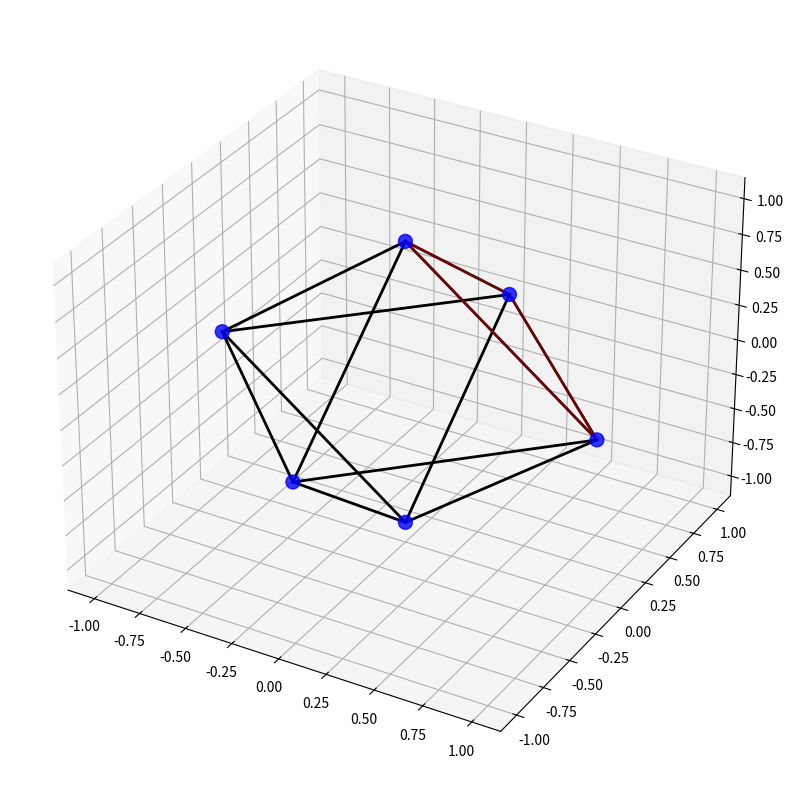

Generate this figure with matplotlib: (Note: this script raises an exception after producing the figure.)
"""
Vector Equilibrium Module

This module implements the vector equilibrium (cuboctahedron) sacred geometry pattern.
The vector equilibrium represents a unique geometric form where all vectors connecting
the center to the vertices are of equal length, and all vectors connecting adjacent 
vertices are also of equal length.

Key functions:
- Generate precise vector equilibrium geometry
- Calculate sacred ratios within the pattern
- Calculate energy distribution at vertices and edges
- Generate field embedding for the pattern
"""

import numpy as np
import matplotlib.pyplot as plt
from mpl_toolkits.mplot3d import Axes3D
from typing import Tuple, Dict, List, Any, Optional

def generate_vector_equilibrium(center: Tuple[float, float, float], 
                             radius: float) -> Dict[str, Any]:
    """
    Generate a vector equilibrium (cuboctahedron) with the given center and radius.
    
    Args:
        center: The (x, y, z) center of the vector equilibrium
        radius: The radius (distance from center to vertices)
        
    Returns:
        Dictionary containing the vector equilibrium geometry
    """
    # The vector equilibrium (cuboctahedron) has 12 vertices
    # These are positioned at the following coordinates (relative to center)
    # 6 vertices are at positions (±radius, 0, 0), (0, ±radius, 0), (0, 0, ±radius)
    # 8 vertices are at positions (±radius/√2, ±radius/√2, ±radius/√2)
    
    # Create the 12 vertices
    sqrt2 = np.sqrt(2)
    vertices = []
    
    # 6 vertices at the ends of the coordinate axes
    # (±radius, 0, 0)
    vertices.append((center[0] + radius, center[1], center[2]))
    vertices.append((center[0] - radius, center[1], center[2]))
    
    # (0, ±radius, 0)
    vertices.append((center[0], center[1] + radius, center[2]))
    vertices.append((center[0], center[1] - radius, center[2]))
    
    # (0, 0, ±radius)
    vertices.append((center[0], center[1], center[2] + radius))
    vertices.append((center[0], center[1], center[2] - radius))
    
    # Define the edges as pairs of vertex indices
    edges = [
        # Square in the xy-plane at z=0
        (0, 2), (2, 1), (1, 3), (3, 0),
        # Square in the xz-plane at y=0
        (0, 4), (4, 1), (1, 5), (5, 0),
        # Square in the yz-plane at x=0
        (2, 4), (4, 3), (3, 5), (5, 2)
    ]
    
    # Define faces (8 triangular faces and 6 square faces)
    triangular_faces = [
        (0, 2, 4), (1, 3, 5),  # Top and bottom triangles
        (0, 4, 3), (0, 2, 5),  # Side triangles
        (1, 5, 2), (1, 3, 4)   # Side triangles
    ]
    
    square_faces = [
        (0, 2, 1, 3),  # xy-plane at z=0
        (0, 4, 1, 5),  # xz-plane at y=0
        (2, 4, 3, 5)   # yz-plane at x=0
    ]
    
    # Calculate energy points (these are at vertices, edge midpoints, and face centers)
    energy_points = []
    
    # Vertices are the primary energy points
    energy_points.extend(vertices)
    
    # Edge midpoints are secondary energy points
    for edge in edges:
        v1 = vertices[edge[0]]
        v2 = vertices[edge[1]]
        midpoint = tuple((v1[i] + v2[i])/2 for i in range(3))
        energy_points.append(midpoint)
    
    # Face centers are tertiary energy points
    # Triangular face centers
    for face in triangular_faces:
        v1 = vertices[face[0]]
        v2 = vertices[face[1]]
        v3 = vertices[face[2]]
        center_point = tuple((v1[i] + v2[i] + v3[i])/3 for i in range(3))
        energy_points.append(center_point)
    
    # Square face centers
    for face in square_faces:
        v1 = vertices[face[0]]
        v2 = vertices[face[1]]
        v3 = vertices[face[2]]
        v4 = vertices[face[3]]
        center_point = tuple((v1[i] + v2[i] + v3[i] + v4[i])/4 for i in range(3))
        energy_points.append(center_point)
    
    return {
        'center': center,
        'radius': radius,
        'vertices': vertices,
        'edges': edges,
        'triangular_faces': triangular_faces,
        'square_faces': square_faces,
        'energy_points': energy_points
    }

def calculate_vector_equilibrium_sacred_ratios(ve_data: Dict[str, Any]) -> Dict[str, float]:
    """
    Calculate the sacred ratios and proportions in the vector equilibrium.
    
    Args:
        ve_data: Dictionary containing vector equilibrium geometry data
        
    Returns:
        Dictionary of calculated sacred ratios
    """
    radius = ve_data['radius']
    vertices = ve_data['vertices']
    center = ve_data['center']
    
    # Calculate the edge length (distance between adjacent vertices)
    # In a vector equilibrium, this equals radius * sqrt(2)
    # Take the first edge and calculate its length
    edge = ve_data['edges'][0]
    v1 = vertices[edge[0]]
    v2 = vertices[edge[1]]
    edge_length = np.sqrt(sum((v1[i] - v2[i])**2 for i in range(3)))
    
    # Calculate the ratio of edge length to radius
    edge_radius_ratio = edge_length / radius  # Should be close to sqrt(2)
    
    # Calculate the volume of the vector equilibrium
    # Volume = (5/3) * sqrt(2) * radius^3
    volume = (5/3) * np.sqrt(2) * radius**3
    
    # Calculate the surface area of the vector equilibrium
    # Surface area = 4 * sqrt(3) * radius^2
    surface_area = 4 * np.sqrt(3) * radius**2
    
    # Calculate the dihedral angle (angle between adjacent faces)
    # In a vector equilibrium, the dihedral angle is approximately 144.7 degrees
    dihedral_angle = np.arccos(-1/3) * 180 / np.pi  # Convert to degrees
    
    # Calculate the ratio of the radius of the circumscribed sphere (which equals radius)
    # to the radius of the inscribed sphere
    inscribed_radius = radius * np.sqrt(2)/2
    sphere_radius_ratio = radius / inscribed_radius
    
    # Calculate relationship to golden ratio (phi)
    phi = (1 + np.sqrt(5)) / 2
    phi_approximation = edge_length / (radius * (phi - 1))
    
    return {
        'edge_length': edge_length,
        'edge_radius_ratio': edge_radius_ratio,
        'volume': volume,
        'surface_area': surface_area,
        'dihedral_angle': dihedral_angle,
        'sphere_radius_ratio': sphere_radius_ratio,
        'phi_approximation': phi_approximation
    }

def calculate_vector_equilibrium_energy_distribution(ve_data: Dict[str, Any], 
                                                 resolution: int = 50) -> Dict[str, Any]:
    """
    Calculate the energy distribution within and around the vector equilibrium.
    
    Args:
        ve_data: Dictionary containing vector equilibrium geometry data
        resolution: Resolution of the 3D grid for energy calculation
        
    Returns:
        Dictionary containing energy distribution data
    """
    center = ve_data['center']
    radius = ve_data['radius']
    vertices = ve_data['vertices']
    edges = ve_data['edges']
    energy_points = ve_data['energy_points']
    
    # Create a 3D grid for energy calculation
    x = np.linspace(center[0] - radius * 2, center[0] + radius * 2, resolution)
    y = np.linspace(center[1] - radius * 2, center[1] + radius * 2, resolution)
    z = np.linspace(center[2] - radius * 2, center[2] + radius * 2, resolution)
    X, Y, Z = np.meshgrid(x, y, z, indexing='ij')
    
    # Initialize energy field
    energy = np.zeros((resolution, resolution, resolution))
    
    # Calculate energy contribution from each vertex
    for vertex in vertices:
        dist = np.sqrt((X - vertex[0])**2 + (Y - vertex[1])**2 + (Z - vertex[2])**2)
        # Energy decreases with distance from the vertex
        vertex_energy = np.exp(-dist / (radius * 0.2))
        energy += vertex_energy
    
    # Calculate energy contribution from each edge
    for edge in edges:
        v1 = vertices[edge[0]]
        v2 = vertices[edge[1]]
        
        # Calculate the closest distance from each point to the line segment
        # This is a simplified approximation using sampling along the edge
        edge_energy = np.zeros_like(energy)
        for t in np.linspace(0, 1, 10):
            point = [v1[i] * (1-t) + v2[i] * t for i in range(3)]
            dist = np.sqrt((X - point[0])**2 + (Y - point[1])**2 + (Z - point[2])**2)
            edge_energy += np.exp(-dist / (radius * 0.2))
        
        energy += edge_energy / 20.0  # Reduced weight for edges
    
    # Calculate energy from special energy points
    for point in energy_points:
        dist = np.sqrt((X - point[0])**2 + (Y - point[1])**2 + (Z - point[2])**2)
        point_energy = np.exp(-dist / (radius * 0.15))
        energy += point_energy * 0.5  # Adjusting weight for energy points
    
    # Normalize energy to [0, 1]
    energy = energy / np.max(energy)
    
    # Find points of maximum energy
    # Flatten arrays for easier processing
    flat_energy = energy.flatten()
    flat_indices = np.argsort(flat_energy)[-20:]  # Get 20 highest points
    
    # Convert flattened indices to 3D coordinates
    max_energy_points = []
    max_energy_values = []
    
    for idx in flat_indices:
        # Convert flat index to 3D indices
        i, j, k = tuple(np.unravel_index(idx, energy.shape))
        point = (X[i, j, k], Y[i, j, k], Z[i, j, k])
        max_energy_points.append(point)
        max_energy_values.append(flat_energy[idx])
    
    return {
        'energy': energy,
        'grid_x': X,
        'grid_y': Y,
        'grid_z': Z,
        'max_energy_points': max_energy_points,
        'max_energy_values': max_energy_values
    }

def embed_vector_equilibrium_in_field(field_array: np.ndarray, 
                                    center: Tuple[float, float, float],
                                    radius: float,
                                    strength: float = 1.0) -> np.ndarray:
    """
    Embed a vector equilibrium pattern into a 3D field array.
    
    Args:
        field_array: 3D numpy array representing the field
        center: Center coordinates (x, y, z)
        radius: Radius of the vector equilibrium
        strength: Strength of the pattern (0.0 to 1.0)
        
    Returns:
        Modified field array with embedded pattern
    """
    field_shape = field_array.shape
    
    # Create coordinate grids
    x, y, z = np.meshgrid(
        np.arange(field_shape[0]),
        np.arange(field_shape[1]),
        np.arange(field_shape[2]),
        indexing='ij'
    )
    
    # Generate vector equilibrium
    ve_data = generate_vector_equilibrium(center, radius)
    vertices = ve_data['vertices']
    edges = ve_data['edges']
    
    # Initialize energy field
    energy = np.zeros(field_shape)
    
    # Calculate energy from each vertex
    for vertex in vertices:
        dist = np.sqrt((x - vertex[0])**2 + (y - vertex[1])**2 + (z - vertex[2])**2)
        vertex_energy = np.exp(-dist / (radius * 0.2))
        energy += vertex_energy
    
    # Calculate energy from each edge
    for edge in edges:
        v1 = vertices[edge[0]]
        v2 = vertices[edge[1]]
        
        # Sample points along the edge
        for t in np.linspace(0, 1, 5):
            point = [v1[i] * (1-t) + v2[i] * t for i in range(3)]
            dist = np.sqrt((x - point[0])**2 + (y - point[1])**2 + (z - point[2])**2)
            energy += np.exp(-dist / (radius * 0.2)) * 0.5  # Half weight for edges
    
    # Normalize energy to [0, 1]
    if np.max(energy) > 0:
        energy = energy / np.max(energy)
    
    # Apply pattern to field with given strength
    modified_field = field_array * (1.0 + energy * strength)
    
    # Normalize field after modification
    if np.max(np.abs(modified_field)) > 0:
        modified_field = modified_field / np.max(np.abs(modified_field))
    
    return modified_field

def visualize_vector_equilibrium(ve_data: Dict[str, Any], 
                               show_energy: bool = False) -> plt.Figure:
    """
    Create a 3D visualization of the vector equilibrium structure.
    
    Args:
        ve_data: Dictionary containing vector equilibrium geometry data
        show_energy: Whether to show energy points
        
    Returns:
        matplotlib Figure object
    """
    fig = plt.figure(figsize=(12, 10))
    ax = fig.add_subplot(111, projection='3d')
    
    # Extract data
    vertices = ve_data['vertices']
    edges = ve_data['edges']
    triangular_faces = ve_data['triangular_faces']
    square_faces = ve_data['square_faces']
    
    # Plot vertices
    x = [v[0] for v in vertices]
    y = [v[1] for v in vertices]
    z = [v[2] for v in vertices]
    ax.scatter(x, y, z, color='blue', s=100, alpha=0.8)
    
    # Plot edges
    for edge in edges:
        v1 = vertices[edge[0]]
        v2 = vertices[edge[1]]
        ax.plot([v1[0], v2[0]], [v1[1], v2[1]], [v1[2], v2[2]], 'k-', linewidth=2)
    
    # Plot triangular faces (semi-transparent)
    for face in triangular_faces:
        verts = [vertices[face[0]], vertices[face[1]], vertices[face[2]]]
        x = [v[0] for v in verts]
        y = [v[1] for v in verts]
        z = [v[2] for v in verts]
        
        # Add the first vertex again to close the polygon
        x.append(x[0])
        y.append(y[0])
        z.append(z[0])
        
        ax.plot(x, y, z, 'r-', alpha=0.5)
        
        # Create a polygon (this is a bit hacky in matplotlib 3D)
        verts = list(zip(x, y, z))
        poly = Axes3D.art3d.Poly3DCollection([verts])
        poly.set_color('red')
        poly.set_alpha(0.2)
        ax.add_collection3d(poly)
    
    # Plot square faces (semi-transparent)
    for face in square_faces:
        verts = [vertices[face[0]], vertices[face[1]], 
                vertices[face[2]], vertices[face[3]]]
        x = [v[0] for v in verts]
        y = [v[1] for v in verts]
        z = [v[2] for v in verts]
        
        # Add the first vertex again to close the polygon
        x.append(x[0])
        y.append(y[0])
        z.append(z[0])
        
        ax.plot(x, y, z, 'g-', alpha=0.5)
        
        # Create a polygon
        verts = list(zip(x, y, z))
        poly = Axes3D.art3d.Poly3DCollection([verts])
        poly.set_color('green')
        poly.set_alpha(0.2)
        ax.add_collection3d(poly)
    
    # Plot energy points if requested
    if show_energy and 'energy_points' in ve_data:
        energy_points = ve_data['energy_points']
        x = [p[0] for p in energy_points]
        y = [p[1] for p in energy_points]
        z = [p[2] for p in energy_points]
        ax.scatter(x, y, z, color='yellow', s=30, alpha=0.5)
    
    # Set labels and title
    ax.set_xlabel('X')
    ax.set_ylabel('Y')
    ax.set_zlabel('Z')
    ax.set_title('Vector Equilibrium (Cuboctahedron)')
    
    # Set equal aspect ratio
    limits = np.array([
        ax.get_xlim3d(),
        ax.get_ylim3d(),
        ax.get_zlim3d(),
    ])
    center = np.mean(limits, axis=1)
    radius = 0.5 * np.max(np.abs(limits[:, 1] - limits[:, 0]))
    
    ax.set_xlim3d([center[0] - radius, center[0] + radius])
    ax.set_ylim3d([center[1] - radius, center[1] + radius])
    ax.set_zlim3d([center[2] - radius, center[2] + radius])
    
    return fig

def visualize_vector_equilibrium_energy(ve_data: Dict[str, Any], 
                                      energy_data: Dict[str, Any]) -> plt.Figure:
    """
    Visualize the energy distribution around the vector equilibrium structure.
    
    Args:
        ve_data: Dictionary containing vector equilibrium geometry data
        energy_data: Dictionary containing energy distribution data
        
    Returns:
        matplotlib Figure object for energy visualization
    """
    fig = plt.figure(figsize=(14, 5))
    
    # Create 3 subplots for energy slices in different planes
    ax1 = fig.add_subplot(131)
    ax2 = fig.add_subplot(132)
    ax3 = fig.add_subplot(133)
    
    # Extract data
    energy = energy_data['energy']
    X = energy_data['grid_x']
    Y = energy_data['grid_y']
    Z = energy_data['grid_z']
    center = ve_data['center']
    
    # Find the indices closest to the center point in each dimension
    center_idx = [
        np.abs(X[:, 0, 0] - center[0]).argmin(),
        np.abs(Y[0, :, 0] - center[1]).argmin(),
        np.abs(Z[0, 0, :] - center[2]).argmin()
    ]
    
    # Create slices through the center in each plane
    slice_xy = energy[:, :, center_idx[2]]
    slice_xz = energy[:, center_idx[1], :]
    slice_yz = energy[center_idx[0], :, :]
    
    # Plot each slice
    im1 = ax1.imshow(slice_xy.T, cmap='viridis', 
                    extent=[X.min(), X.max(), Y.min(), Y.max()],
                    origin='lower', aspect='equal')
    fig.colorbar(im1, ax=ax1, label='Energy')
    ax1.set_title('XY Plane (Z={:.2f})'.format(Z[0, 0, center_idx[2]]))
    ax1.set_xlabel('X')
    ax1.set_ylabel('Y')
    
    im2 = ax2.imshow(slice_xz.T, cmap='viridis', 
                    extent=[X.min(), X.max(), Z.min(), Z.max()],
                    origin='lower', aspect='equal')
    fig.colorbar(im2, ax=ax2, label='Energy')
    ax2.set_title('XZ Plane (Y={:.2f})'.format(Y[0, center_idx[1], 0]))
    ax2.set_xlabel('X')
    ax2.set_ylabel('Z')
    
    im3 = ax3.imshow(slice_yz.T, cmap='viridis', 
                    extent=[Y.min(), Y.max(), Z.min(), Z.max()],
                    origin='lower', aspect='equal')
    fig.colorbar(im3, ax=ax3, label='Energy')
    ax3.set_title('YZ Plane (X={:.2f})'.format(X[center_idx[0], 0, 0]))
    ax3.set_xlabel('Y')
    ax3.set_ylabel('Z')
    
    plt.tight_layout()
    return fig

# Example usage
if __name__ == "__main__":
    # Create a vector equilibrium
    center = (0, 0, 0)
    radius = 1.0
    
    ve = generate_vector_equilibrium(center, radius)
    
    # Calculate sacred ratios
    ratios = calculate_vector_equilibrium_sacred_ratios(ve)
    print("Sacred Ratios:")
    for key, value in ratios.items():
        print(f"{key}: {value}")
    
    # Calculate energy distribution
    energy_data = calculate_vector_equilibrium_energy_distribution(ve)
    
    # Visualize structure
    fig1 = visualize_vector_equilibrium(ve, show_energy=True)
    plt.figure(fig1.number)
    plt.tight_layout()
    plt.show()
    
    # Visualize energy
    fig2 = visualize_vector_equilibrium_energy(ve, energy_data)
    plt.figure(fig2.number)
    plt.tight_layout()
    plt.show()